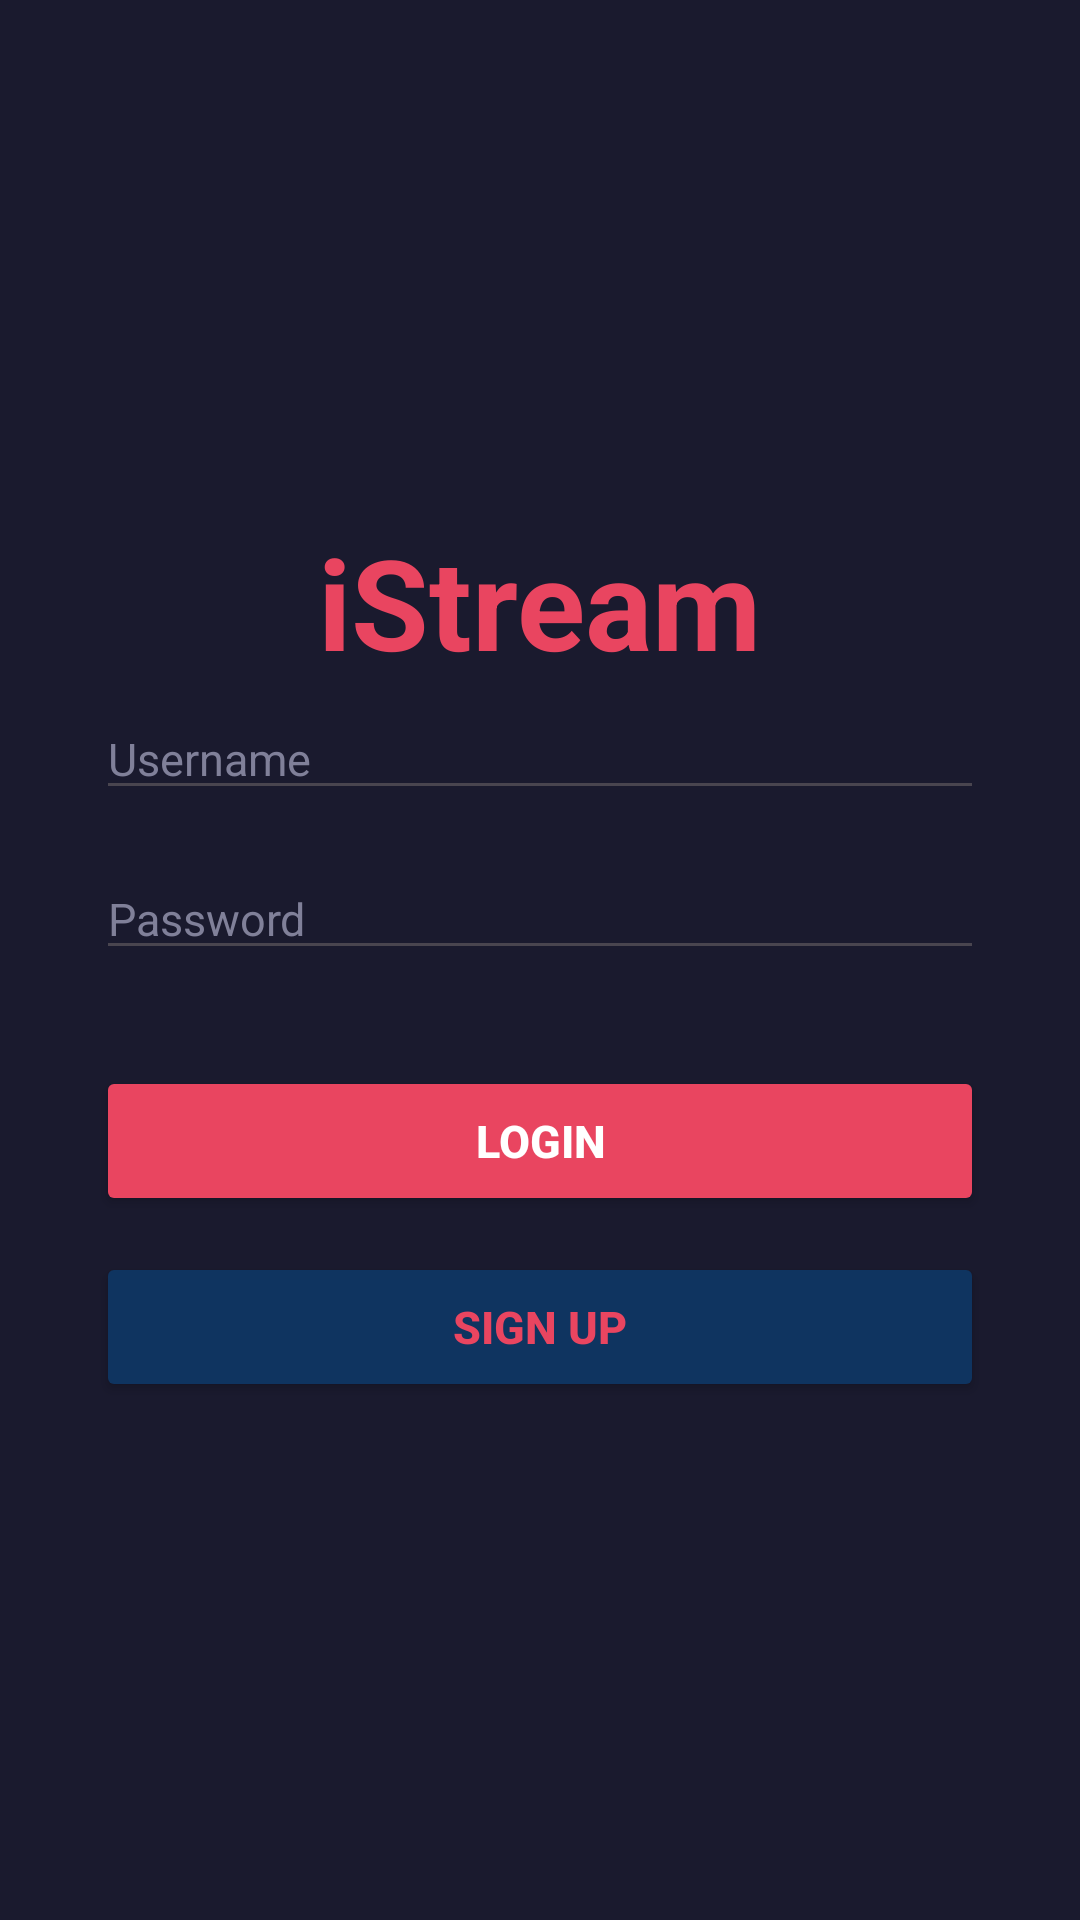

Write the Android layout XML for this screen, with the resource values it uses.
<!-- AndroidManifest.xml: application theme Theme.Istream -->
<!-- res/layout/activity_login.xml -->
<?xml version="1.0" encoding="utf-8"?>
<ScrollView xmlns:android="http://schemas.android.com/apk/res/android"
    android:layout_width="match_parent"
    android:layout_height="match_parent"
    android:background="#1A1A2E"
    android:fillViewport="true">

    <LinearLayout
        android:layout_width="match_parent"
        android:layout_height="wrap_content"
        android:orientation="vertical"
        android:gravity="center"
        android:padding="32dp"
        android:minHeight="600dp">

        <TextView
            android:layout_width="wrap_content"
            android:layout_height="wrap_content"
            android:text="@string/istream_logo"
            android:textSize="42sp"
            android:textStyle="bold"
            android:textColor="#E94560"
            android:layout_marginBottom="4dp" />


        <EditText
            android:id="@+id/etUsername"
            android:layout_width="match_parent"
            android:layout_height="wrap_content"
            android:hint="@string/username_hint"
            android:inputType="text"
            android:singleLine="true"
            android:textColor="#FFFFFF"
            android:textColorHint="#808099"
            android:textSize="15sp"
            android:layout_marginBottom="16dp" />

        <EditText
            android:id="@+id/etPassword"
            android:layout_width="match_parent"
            android:layout_height="wrap_content"
            android:hint="@string/password_hint"
            android:inputType="textPassword"
            android:singleLine="true"
            android:textColor="#FFFFFF"
            android:textColorHint="#808099"
            android:textSize="15sp"
            android:layout_marginBottom="32dp" />

        <Button
            android:id="@+id/btnLogin"
            android:layout_width="match_parent"
            android:layout_height="50dp"
            android:text="@string/login_button"
            android:textSize="15sp"
            android:textStyle="bold"
            android:textColor="#FFFFFF"
            android:backgroundTint="#E94560"
            android:layout_marginBottom="12dp" />

        <Button
            android:id="@+id/btnSignUp"
            android:layout_width="match_parent"
            android:layout_height="50dp"
            android:text="@string/signup_button"
            android:textSize="15sp"
            android:textStyle="bold"
            android:textColor="#E94560"
            android:backgroundTint="#0F3460" />

    </LinearLayout>
</ScrollView>
<!-- resources referenced by this layout -->
<resources>
  <string name="istream_logo">iStream</string>
  <string name="login_button">LOGIN</string>
  <string name="password_hint">Password</string>
  <string name="signup_button">SIGN UP</string>
  <string name="username_hint">Username</string>
  <style name="Theme.Istream" parent="Base.Theme.Istream" />
  <style name="Base.Theme.Istream" parent="Theme.Material3.DayNight.NoActionBar">
          
          
      </style>
</resources>
